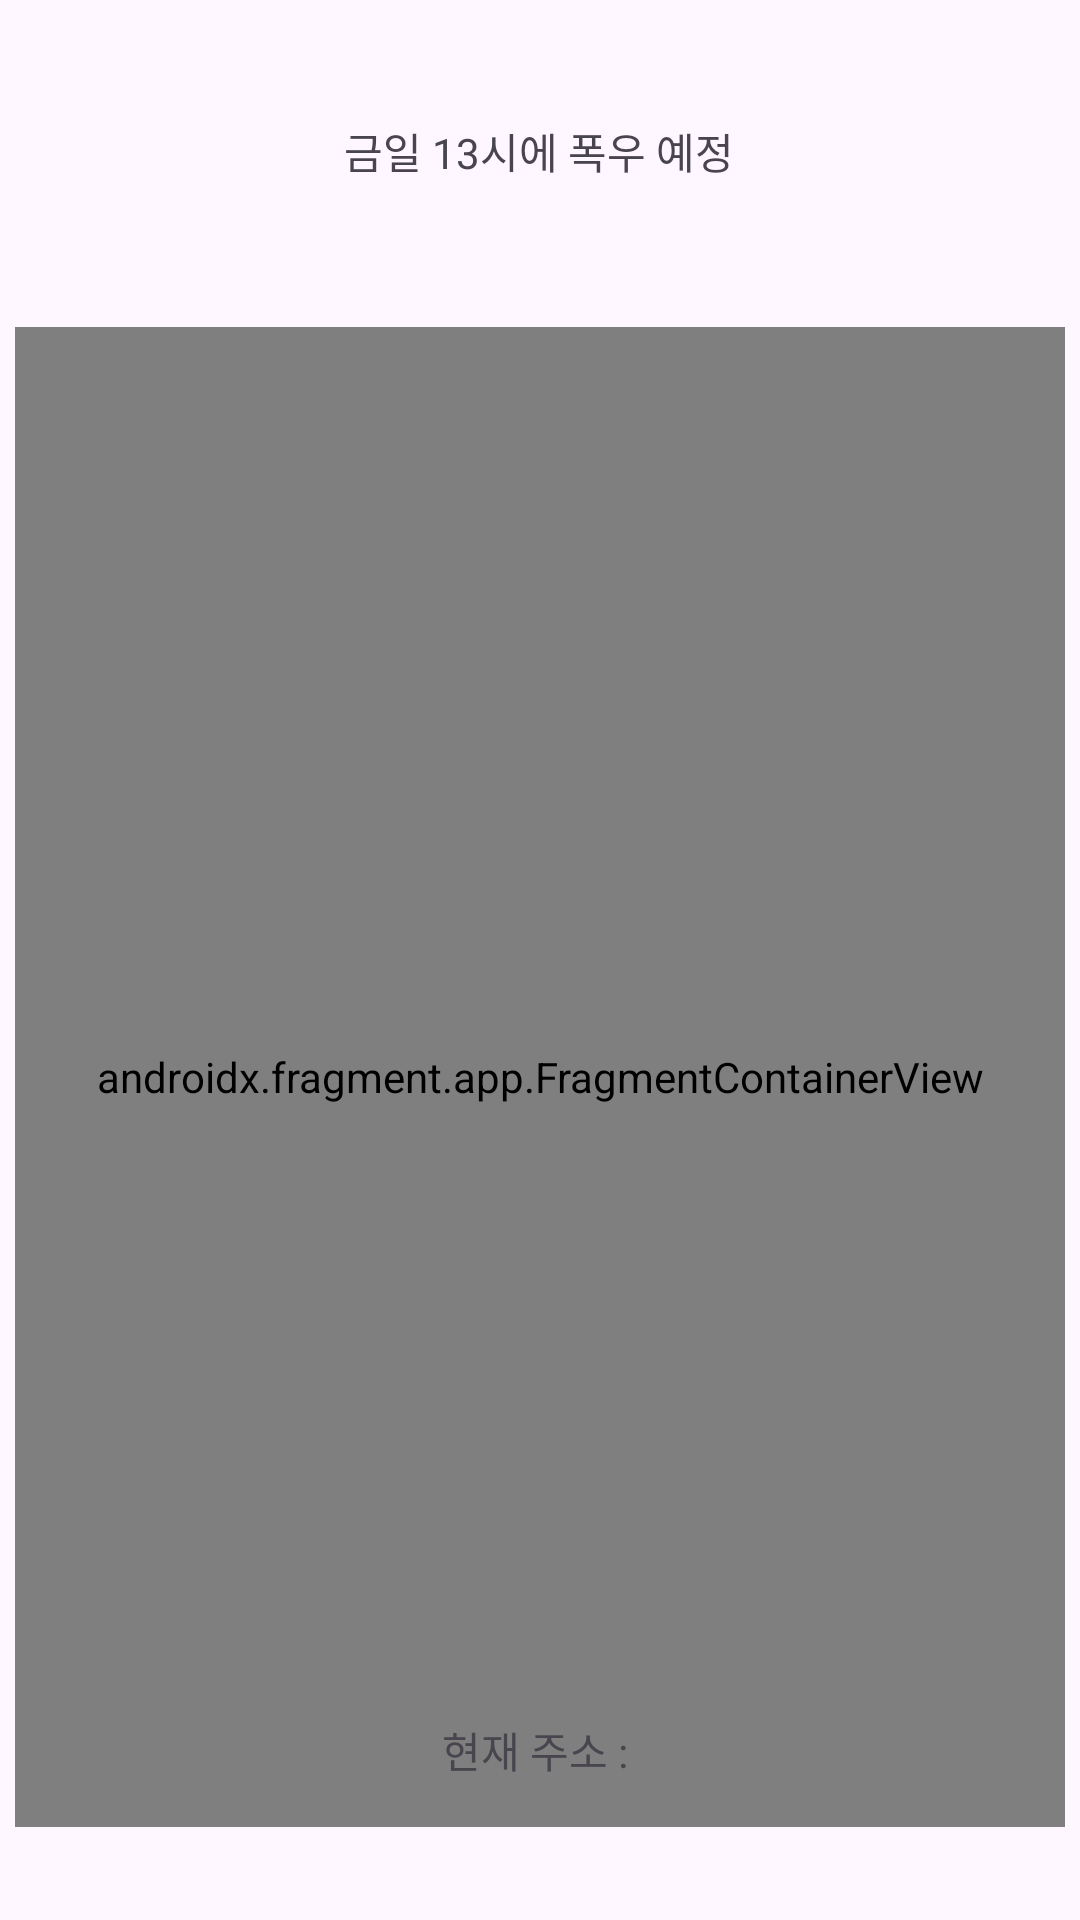

This screen was rendered from an Android layout file. Write that file and the resources it references.
<!-- AndroidManifest.xml: application theme Theme.Beacon -->
<!-- res/layout/activity_main.xml -->
<?xml version="1.0" encoding="utf-8"?>
<androidx.constraintlayout.widget.ConstraintLayout
    xmlns:android="http://schemas.android.com/apk/res/android"
    xmlns:app="http://schemas.android.com/apk/res-auto"
    xmlns:tools="http://schemas.android.com/tools"
    android:layout_width="match_parent"
    android:layout_height="match_parent"
    tools:context=".MainActivity">

    <androidx.constraintlayout.widget.ConstraintLayout
        android:id="@+id/firstConstraintLayout"
        android:layout_width="match_parent"
        android:layout_height="100dp"
        app:layout_constraintBottom_toTopOf="@id/second"
        app:layout_constraintEnd_toEndOf="parent"
        app:layout_constraintHorizontal_bias="0.0"
        app:layout_constraintStart_toStartOf="parent"
        app:layout_constraintTop_toTopOf="parent"
        app:layout_constraintVertical_bias="0.0">

        <TextView
            android:layout_width="wrap_content"
            android:layout_height="wrap_content"
            android:text="금일 13시에 폭우 예정"
            app:layout_constraintBottom_toBottomOf="parent"
            app:layout_constraintEnd_toEndOf="parent"
            app:layout_constraintHorizontal_bias="0.498"
            app:layout_constraintStart_toStartOf="parent"
            app:layout_constraintTop_toTopOf="parent"
            app:layout_constraintVertical_bias="0.506" />

    </androidx.constraintlayout.widget.ConstraintLayout>

    <androidx.constraintlayout.widget.ConstraintLayout
        android:id="@+id/second"
        android:layout_width="match_parent"
        android:layout_height="0dp"
        app:layout_constraintBottom_toBottomOf="parent"
        app:layout_constraintEnd_toEndOf="parent"
        app:layout_constraintStart_toStartOf="parent"
        app:layout_constraintTop_toBottomOf="@id/firstConstraintLayout">

        <androidx.fragment.app.FragmentContainerView
            android:id="@+id/map_fragment"
            android:name="com.naver.maps.map.MapFragment"
            android:layout_width="350dp"
            android:layout_height="500dp"
            app:layout_constraintBottom_toBottomOf="parent"
            app:layout_constraintEnd_toEndOf="parent"
            app:layout_constraintHorizontal_bias="0.491"
            app:layout_constraintStart_toStartOf="parent"
            app:layout_constraintTop_toTopOf="parent"
            app:layout_constraintVertical_bias="0.221" />

        <TextView
            android:layout_width="wrap_content"
            android:layout_height="wrap_content"
            android:id="@+id/curAddress"
            android:text="현재 주소 : "
            app:layout_constraintBottom_toBottomOf="parent"
            app:layout_constraintEnd_toEndOf="parent"
            app:layout_constraintStart_toStartOf="parent"
            app:layout_constraintTop_toTopOf="parent"
            app:layout_constraintVertical_bias="0.911" />

    </androidx.constraintlayout.widget.ConstraintLayout>

</androidx.constraintlayout.widget.ConstraintLayout>
<!-- resources referenced by this layout -->
<resources>
  <style name="Theme.Beacon" parent="Base.Theme.Beacon" />
  <style name="Base.Theme.Beacon" parent="Theme.Material3.DayNight.NoActionBar">
          
          
      </style>
</resources>
